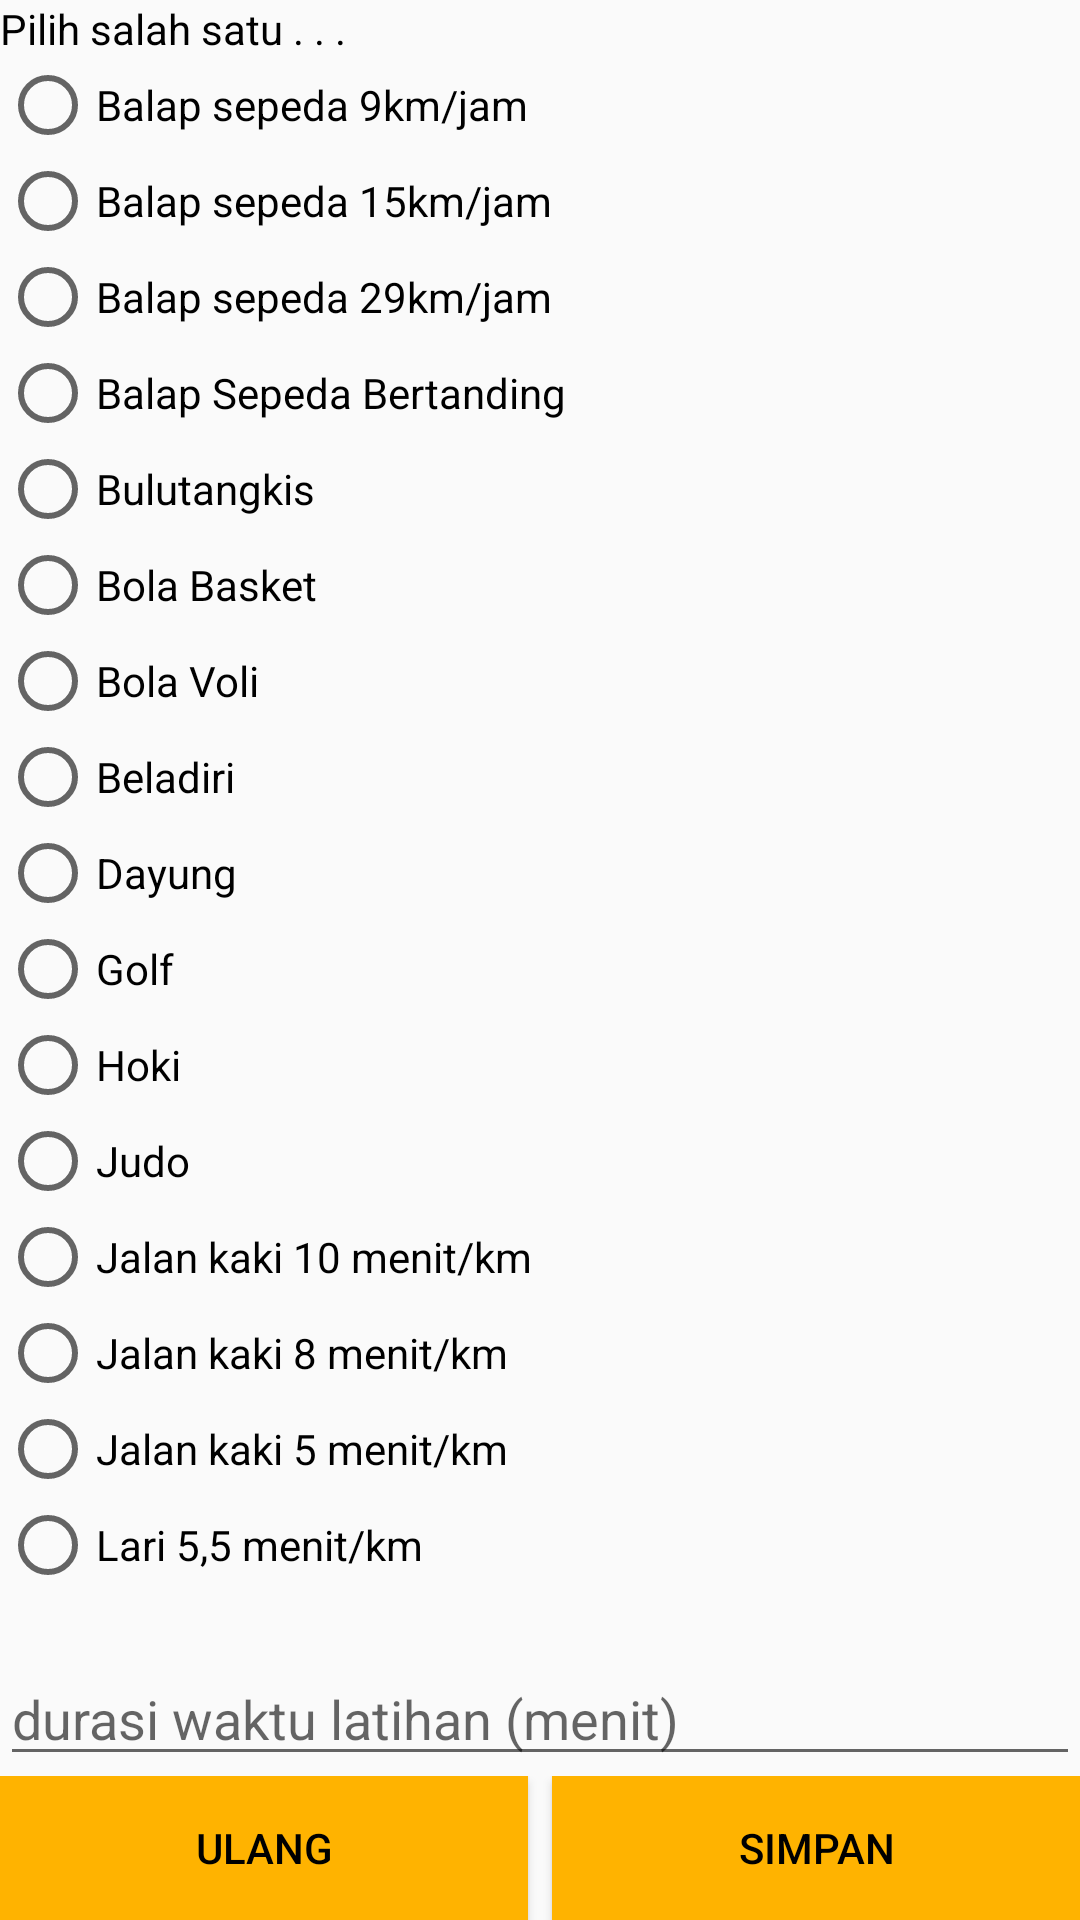

Android layout source for this screen:
<!-- AndroidManifest.xml: application theme AppTheme -->
<!-- res/layout/activity_radio_button.xml -->
<?xml version="1.0" encoding="utf-8"?>
<LinearLayout xmlns:android="http://schemas.android.com/apk/res/android"
    xmlns:tools="http://schemas.android.com/tools"
    android:layout_width="match_parent"
    android:layout_height="match_parent"
    android:layout_margin="16dp"
    android:orientation="vertical"
    tools:context="com.muasdiet.muasmakkode.diet.RadioButton.RadioButtonActivity">

    <TextView
        android:layout_width="match_parent"
        android:layout_height="wrap_content"
        android:text="Pilih salah satu . . ."
        android:textColor="#000"
        android:textSize="14sp" />


    <android.support.v4.widget.NestedScrollView
        android:layout_width="match_parent"
        android:layout_height="0dp"
        android:layout_weight="5">

        <LinearLayout
            android:layout_width="match_parent"
            android:layout_height="wrap_content"
            android:orientation="vertical">

            <RadioGroup
                android:id="@+id/radio_grup_olahraga"
                android:layout_width="match_parent"
                android:layout_height="wrap_content">

                <RadioButton
                    android:id="@+id/balapSepeda1"
                    android:layout_width="wrap_content"
                    android:layout_height="wrap_content"
                    android:text="Balap sepeda 9km/jam" />

                <RadioButton
                    android:id="@+id/balapSepeda2"
                    android:layout_width="wrap_content"
                    android:layout_height="wrap_content"
                    android:text="Balap sepeda 15km/jam" />

                <RadioButton
                    android:id="@+id/balapSepeda3"
                    android:layout_width="wrap_content"
                    android:layout_height="wrap_content"
                    android:text="Balap sepeda 29km/jam" />

                <RadioButton
                    android:id="@+id/balapSepeda4"
                    android:layout_width="wrap_content"
                    android:layout_height="wrap_content"
                    android:text="Balap Sepeda Bertanding" />

                <RadioButton
                    android:id="@+id/bulutangkis"
                    android:layout_width="wrap_content"
                    android:layout_height="wrap_content"
                    android:text="Bulutangkis" />

                <RadioButton
                    android:id="@+id/bolaBasket"
                    android:layout_width="wrap_content"
                    android:layout_height="wrap_content"
                    android:text="Bola Basket" />

                <RadioButton
                    android:id="@+id/bolaVoli"
                    android:layout_width="wrap_content"
                    android:layout_height="wrap_content"
                    android:text="Bola Voli" />

                <RadioButton
                    android:id="@+id/beladiri"
                    android:layout_width="wrap_content"
                    android:layout_height="wrap_content"
                    android:text="Beladiri" />

                <RadioButton
                    android:id="@+id/dayung"
                    android:layout_width="wrap_content"
                    android:layout_height="wrap_content"
                    android:text="Dayung" />

                <RadioButton
                    android:id="@+id/golf"
                    android:layout_width="wrap_content"
                    android:layout_height="wrap_content"
                    android:text="Golf" />

                <RadioButton
                    android:id="@+id/hoki"
                    android:layout_width="wrap_content"
                    android:layout_height="wrap_content"
                    android:text="Hoki" />

                <RadioButton
                    android:id="@+id/judo"
                    android:layout_width="wrap_content"
                    android:layout_height="wrap_content"
                    android:text="Judo" />

                <RadioButton
                    android:id="@+id/jalanKaki1"
                    android:layout_width="wrap_content"
                    android:layout_height="wrap_content"
                    android:text="Jalan kaki 10 menit/km" />

                <RadioButton
                    android:id="@+id/jalanKaki2"
                    android:layout_width="wrap_content"
                    android:layout_height="wrap_content"
                    android:text="Jalan kaki 8 menit/km" />

                <RadioButton
                    android:id="@+id/jalanKaki3"
                    android:layout_width="wrap_content"
                    android:layout_height="wrap_content"
                    android:text="Jalan kaki 5 menit/km" />

                <RadioButton
                    android:id="@+id/lari1"
                    android:layout_width="wrap_content"
                    android:layout_height="wrap_content"
                    android:text="Lari 5,5 menit/km" />

                <RadioButton
                    android:id="@+id/lari2"
                    android:layout_width="wrap_content"
                    android:layout_height="wrap_content"
                    android:text="Lari 5 menit/km" />

                <RadioButton
                    android:id="@+id/lari3"
                    android:layout_width="wrap_content"
                    android:layout_height="wrap_content"
                    android:text="Lari 4,5 menit/km" />

                <RadioButton
                    android:id="@+id/lari4"
                    android:layout_width="wrap_content"
                    android:layout_height="wrap_content"
                    android:text="Lari 4 menit/km" />

                <RadioButton
                    android:id="@+id/latihanbeban"
                    android:layout_width="wrap_content"
                    android:layout_height="wrap_content"
                    android:text="Latihan Beban" />

                <RadioButton
                    android:id="@+id/panahan"
                    android:layout_width="wrap_content"
                    android:layout_height="wrap_content"
                    android:text="@string/rb_text_panahan" />

                <RadioButton
                    android:id="@+id/renangGbebas"
                    android:layout_width="wrap_content"
                    android:layout_height="wrap_content"
                    android:text="Renang Gaya bebas" />

                <RadioButton
                    android:id="@+id/renangGpunggung"
                    android:layout_width="wrap_content"
                    android:layout_height="wrap_content"
                    android:text="Renang Gaya punggung" />

                <RadioButton
                    android:id="@+id/renangGdada"
                    android:layout_width="wrap_content"
                    android:layout_height="wrap_content"
                    android:text="Renang Gaya dada" />

                <RadioButton
                    android:id="@+id/senam"
                    android:layout_width="wrap_content"
                    android:layout_height="wrap_content"
                    android:text="Senam" />

                <RadioButton
                    android:id="@+id/senamAeroPemula"
                    android:layout_width="wrap_content"
                    android:layout_height="wrap_content"
                    android:text="Senam aerobik pemula" />

                <RadioButton
                    android:id="@+id/senamAeroTerampil"
                    android:layout_width="wrap_content"
                    android:layout_height="wrap_content"
                    android:text="Senam aerobik terampil" />

                <RadioButton
                    android:id="@+id/sepakBola"
                    android:layout_width="wrap_content"
                    android:layout_height="wrap_content"
                    android:text="Sepakbola" />

                <RadioButton
                    android:id="@+id/tenisLapRekreasi"
                    android:layout_width="wrap_content"
                    android:layout_height="wrap_content"
                    android:text="Tenis Lapangan Rekreasi" />

                <RadioButton
                    android:id="@+id/tenisLapBertanding"
                    android:layout_width="wrap_content"
                    android:layout_height="wrap_content"
                    android:text="Tenis Lapangan bertanding" />

                <RadioButton
                    android:id="@+id/tenisMeja"
                    android:layout_width="wrap_content"
                    android:layout_height="wrap_content"
                    android:text="Tenis Meja" />

                <RadioButton
                    android:id="@+id/tinjuLatihan"
                    android:layout_width="wrap_content"
                    android:layout_height="wrap_content"
                    android:text="Tinju latihan" />

                <RadioButton
                    android:id="@+id/tinjuBertanding"
                    android:layout_width="wrap_content"
                    android:layout_height="wrap_content"
                    android:text="Tinju bertanding" />

            </RadioGroup>

        </LinearLayout>

    </android.support.v4.widget.NestedScrollView>

    <LinearLayout
        android:layout_width="match_parent"
        android:layout_height="wrap_content"
        android:layout_marginTop="16dp"
        android:orientation="vertical">

        <android.support.design.widget.TextInputEditText
            android:id="@+id/editText_lama_latihan"
            android:layout_width="match_parent"
            android:layout_height="wrap_content"
            android:hint="durasi waktu latihan (menit)"
            android:inputType="number" />

    </LinearLayout>

    <LinearLayout
        android:layout_width="match_parent"
        android:layout_height="wrap_content"
        android:gravity="center">

        <Button
            android:id="@+id/button_reset_olahraga"
            android:layout_width="0dp"
            android:layout_height="wrap_content"
            android:layout_weight="1"
            style="@style/button"
            android:layout_marginRight="8dp"
            android:text="ulang" />


        <Button
            style="@style/button"
            android:layout_weight="1"
            android:id="@+id/button_simpan_olahraga"
            android:layout_width="0dp"
            android:layout_height="wrap_content"
            android:text="simpan" />

    </LinearLayout>
</LinearLayout>
<!-- resources referenced by this layout -->
<resources>
  <string name="rb_text_panahan">Panahan</string>
  <style name="button">
          <item name="android:background">@color/primaryColor</item>
      </style>
  <style name="AppTheme" parent="Theme.AppCompat.Light.DarkActionBar">
          
          <item name="colorPrimary">@color/primaryColor</item>
          <item name="colorPrimaryDark">@color/primaryDarkColor</item>
          <item name="colorAccent">@color/primaryLightColor</item>
          <item name="android:textColor">@color/primaryTextColor</item>
      </style>
  <color name="primaryColor">#ffb300</color>
  <color name="primaryDarkColor">#c68400</color>
  <color name="primaryLightColor">#ffe54c</color>
  <color name="primaryTextColor">#000000</color>
</resources>
